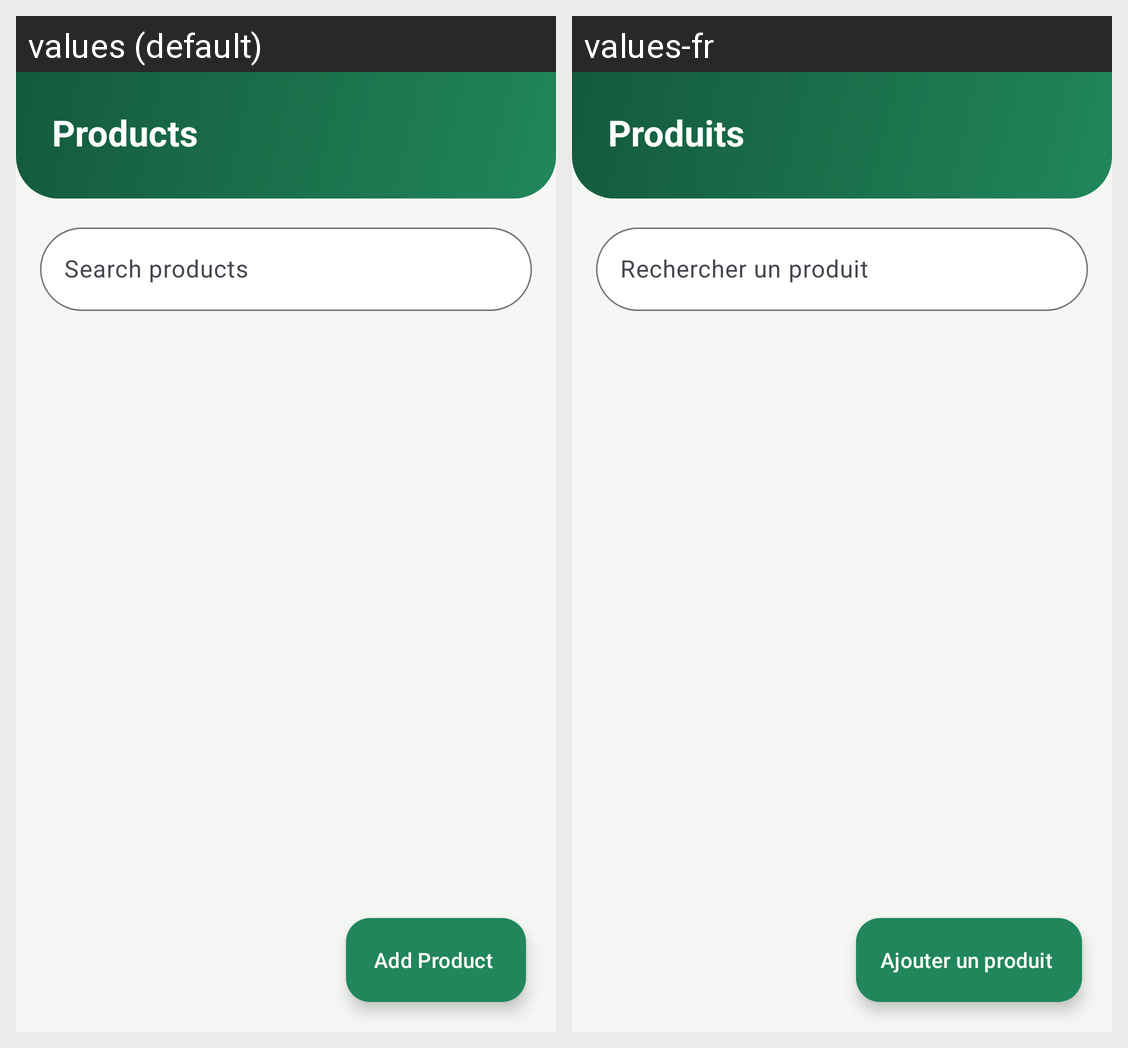

The same Android screen rendered under two of its app's locales, left to right. List the strings drawn on it with the default value and each locale's translation.
Android screen res/layout/fragment_products.xml rendered under 2 locales, left to right: values (default), values-fr. Device: Nexus 5 (rendered at 1080×1920; each locale shown at half size, 540×960, under a caption strip naming it); theme Theme.SuperMarche.
Strings drawn on this screen, with the default value and each locale's value (text and hints the layout hard-codes, and strings that could not be matched under every locale, appear in the picture but are not listed):

products_title
  values: Products
  values-fr: Produits

search_hint
  values: Search products
  values-fr: Rechercher un produit

add_product
  values: Add Product
  values-fr: Ajouter un produit
